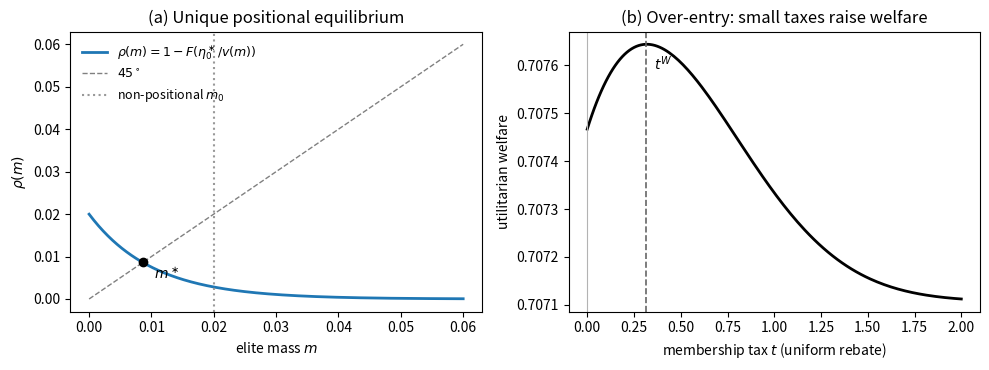

Write Python code to recreate this figure. (Note: this script raises an exception after producing the figure.)
"""
The Market for Elite Status -- Phase 2: positional (relative) status.
Companion verification/computation script for the positional section.

EXTENSION (manuscript Section 7)
--------------------------------
Identical to the static model of analysis/static_model.py EXCEPT the
elite-manager membership's utility factor is (1 + eta * v(M)), where M is the
aggregate measure of agents holding the elite-manager membership and
v : [0,1] -> (0,1] is continuous, strictly decreasing, v(0) = 1.
Status is valuable because it is scarce. Agents take M as given (nonatomic).

Equilibrium notion: group equilibrium with widespread externality -- prices,
a feasible state, and consistency of M with the state itself (fixed point).

KEY RELATIONS
-------------
Wages w_M, w_L, w_L* and the price p2 are UNCHANGED (the externality touches
only the elite membership). Elite-firm budget balance still forces w_E = Z,
so the cutoff condition becomes

    (1 + eta* v(M)) = mu*k / Z    =>    eta* v(M) = eta0*,

where eta0* = mu*k/Z - 1 is the Phase-1 (non-positional) cutoff. Hence

    eta*(M) = eta0* / v(M)   and   M = Phi(M) := 1 - F(eta0* / v(M)).

Phi is continuous and strictly decreasing => unique fixed point M*.

Since v <= 1:  M* <= M0 (the non-positional elite mass): dilution self-limits
the elite sector. FOSD shifts in F raise M* but by less than in Phase 1.

WELFARE
-------
The marginal entrant ignores the dilution -v'(M) imposed on all inframarginal
elites. Planner cutoff FOC (cutoff allocations, movers held at reservation
utility):
    surplus of marginal type  =  |v'(M)| * H_E * Integral_{eta >= eta^}( eta dF )
with H_E = w_E/(2 sqrt(p2)) the elites' common consumption index. At the
laissez-faire equilibrium the left side is ZERO => over-entry. The Pigouvian
membership tax that decentralizes the planner cutoff equates the marginal
type's utility loss from the tax to the wedge:
    t* : (1+eta^ v(M)) * t* / (mu) = |v'(M)| * w_E * Integral_{eta>=eta^} eta dF
(income units; derivation in manuscript Appendix C).

This script:
  1. verifies the cutoff/fixed-point algebra symbolically;
  2. computes the laissez-faire positional equilibrium (example economy);
  3. demonstrates the Prop-4 Pareto improvement (2x2 reallocation system);
  4. computes tax equilibria (uniform lump-sum rebate) and the welfare curve;
  5. generates the two-panel figure for the manuscript.
"""

import numpy as np
import sympy as sp
from scipy.optimize import brentq

# ----------------------------------------------------------------------------
# 0. Example economy (same as Phase 1) + positional primitive v
# ----------------------------------------------------------------------------
P = dict(k=2.0, r=1.0, c=1.0, tau=4.0, beta=1.25, alpha=1.25, phi=6.0,
         dM=0.25, dL=0.5, chi=0.2, s=0.10,      # eta ~ Exp(mean s)
         psi=25.0)                              # v(M) = 1/(1 + psi*M)

def v(M, psi):  return 1.0 / (1.0 + psi * M)
def vp(M, psi): return -psi / (1.0 + psi * M) ** 2     # v'(M)

mu   = 1 / P['dM']                 # 4
lam  = 1 / P['dL']                 # 2
lams = lam / (1 - P['chi'])        # 2.5

def F(x, s):  return 1.0 - np.exp(-x / s)
def f(x, s):  return np.exp(-x / s) / s

# ----------------------------------------------------------------------------
# 1. SYMBOLIC VERIFICATION of the cutoff and fixed-point relations
# ----------------------------------------------------------------------------
print("=" * 72)
print("SYMBOLIC VERIFICATION (positional extension)")
print("=" * 72)

k_, r_, c_, tau_, beta_, alpha_, phi_ = sp.symbols('k r c tau beta alpha phi', positive=True)
mu_, lam_, lams_, eta_, vM, Msym = sp.symbols('mu lam lams eta v M', positive=True)

Zsym = alpha_ * (c_ + r_ + (mu_ + 2 * lam_ - 3) * k_) - beta_ * c_ - tau_ * r_ \
    + (3 - 2 * lams_) * k_
# cutoff: (1 + eta*v) * (1/mu) * w_E = k with w_E = Z  =>  1 + eta*v = mu*k/Z
cutoff = sp.Eq((1 + eta_ * vM), mu_ * k_ / Zsym)
eta_sol = sp.solve(cutoff, eta_)[0]
eta0 = mu_ * k_ / Zsym - 1
assert sp.simplify(eta_sol - eta0 / vM) == 0
print("[ok] positional cutoff: eta*(M) = eta0*/v(M) with eta0* the Phase-1 cutoff")
print("[ok] fixed point M = 1 - F(eta0*/v(M)); Phi decreasing => unique M*")

# ----------------------------------------------------------------------------
# 2. LAISSEZ-FAIRE POSITIONAL EQUILIBRIUM
# ----------------------------------------------------------------------------
print()
print("=" * 72)
print("LAISSEZ-FAIRE POSITIONAL EQUILIBRIUM")
print("=" * 72)

def base_objects(P, T=0.0):
    """Wages, p2, Z at effective non-labor income k+T (T = lump-sum rebate)."""
    kT = P['k'] + T
    wM, wL, wLs = mu * kT, lam * kT, lams * kT
    p2 = (P['c'] + P['r'] + (mu + 2 * lam - 3) * kT) / P['phi']
    Z = P['alpha'] * (P['c'] + P['r'] + (mu + 2 * lam - 3) * kT) \
        - P['beta'] * P['c'] - P['tau'] * P['r'] + (3 - 2 * lams) * kT
    return kT, wM, wL, wLs, p2, Z

def solve_positional(P, t=0.0, T=None):
    """Positional equilibrium with membership tax t, uniform rebate T = t*M.

    Solves the joint fixed point in (M, T). Returns equilibrium objects.
    Entrant's net income: w_E = Z - t (elite balance unchanged, tax on entry);
    cutoff: (1 + eta* v(M)) = mu*(k+T)/(Z - t).
    """
    def M_given_T(T):
        kT, wM, wL, wLs, p2, Z = base_objects(P, T)
        wE = Z - t
        if wE <= 0:
            return 0.0
        eta0 = mu * kT / wE - 1
        if eta0 <= 0:
            return 1.0 - F(0.0, P['s'])
        g = lambda M: M - (1 - F(eta0 / v(M, P['psi']), P['s']))
        return brentq(g, 0.0, 1.0, xtol=1e-14)

    if T is None:  # close the government budget T = t*M
        T = 0.0
        for _ in range(200):
            M = M_given_T(T)
            T_new = t * M
            if abs(T_new - T) < 1e-14:
                T = T_new
                break
            T = T_new
    M = M_given_T(T)

    kT, wM, wL, wLs, p2, Z = base_objects(P, T)
    wE = Z - t
    eta_star = (mu * kT / wE - 1) / v(M, P['psi'])
    # market clearing in y1: endowment is still k (T is a transfer, not endowment)
    num = (P['k'] - (1 - 3 * M) * kT / 2 - M * wE / 2 - M * wLs
           - M * (P['tau'] * P['r'] + P['beta'] * P['c']))
    den = (wM / 2 + wL - 3 * kT / 2 + P['r'] + P['c'])
    n = num / den
    sigma0 = 1 - 3 * M - 3 * n
    Y = P['phi'] * (n + P['alpha'] * M)
    out = dict(M=M, T=T, eta_star=eta_star, wE=wE, wM=wM, wL=wL, wLs=wLs,
               p2=p2, n=n, sigma0=sigma0, Y=Y, kT=kT, t=t)
    out['H'] = 1 / (2 * np.sqrt(p2))          # utility per unit net income (D=1)
    return out

def welfare(P, E):
    """Utilitarian welfare in the model's cardinalization, by exact integration
    over eta ~ Exp(s). Non-elites all attain utility kT*H; elites attain
    (1+eta v(M)) * (1/mu) * wE * H for eta >= eta*."""
    s, psi = P['s'], P['psi']
    H, kT, wE, M, es = E['H'], E['kT'], E['wE'], E['M'], E['eta_star']
    # int_{es}^inf (1 + eta v) dF = (1-F(es)) + v * (es + s) * exp(-es/s)  [Exp mean]
    elite_util = H * wE / mu * ((1 + v(M, psi) * (es + s) / 1) * np.exp(-es / s)
                                - v(M, psi) * 0)  # = exp(-es/s)*(1 + v*(es+s))... see check
    # careful: int_{es}^inf eta dF = (es + s) exp(-es/s) for Exp(mean s)
    elite_util = H * wE / mu * (np.exp(-es / s) + v(M, psi) * (es + s) * np.exp(-es / s))
    nonelite_util = H * kT * F(es, s)
    return elite_util + nonelite_util

E0 = solve_positional(P, t=0.0)
# Phase-1 (non-positional) benchmark for comparison: psi = 0
P_nopos = dict(P, psi=0.0)
E_nopos = solve_positional(P_nopos, t=0.0)

print(f"non-positional benchmark: M0 = {E_nopos['M']:.5f}, eta0* = {E_nopos['eta_star']:.4f}")
print(f"positional equilibrium:   M* = {E0['M']:.5f}, eta*  = {E0['eta_star']:.4f}, "
      f"v(M*) = {v(E0['M'], P['psi']):.4f}")
print(f"dilution self-limits the elite: M* < M0: {E0['M'] < E_nopos['M']}")
print(f"n = {E0['n']:.4f}, sigma0 = {E0['sigma0']:.4f}, Y = {E0['Y']:.4f}")
assert E0['M'] < E_nopos['M']
assert min(E0['n'], E0['sigma0'], E0['wE']) > 0

# self-damping of FOSD shifts
dM_pos = solve_positional(dict(P, s=0.11))['M'] - E0['M']
dM_non = solve_positional(dict(P_nopos, s=0.11))['M'] - E_nopos['M']
print(f"FOSD shift s: 0.10 -> 0.11: dM positional = {dM_pos:.5f} "
      f"< dM non-positional = {dM_non:.5f}: {dM_pos < dM_non}")
assert 0 < dM_pos < dM_non

# ----------------------------------------------------------------------------
# 3. PROPOSITION 4: constructive Pareto improvement at laissez-faire
# ----------------------------------------------------------------------------
print()
print("=" * 72)
print("PROP 4: PARETO IMPROVEMENT (shut dM elite triples, adjust dn, de-dilute)")
print("=" * 72)
# Per shut elite triple (laborers indifferent; managers in the marginal band
# lose O(dm) surplus each, aggregate O(dm^2), covered by explicit compensation
# from inframarginal elites -- see manuscript proof of Prop 4):
#   input freed  A_e = tau*r + beta*c + wE/2 + wLs - 3*kT/2
#   output freed B_e = -alpha*phi + (wE + 2*wLs - 3*kT)/(2*p2)
# Per opened competent triple (members from leisure at reservation utility):
#   input used   A_c = c + r + (wM + 2*wL - 3*kT)/2
#   output added B_c = phi - (wM + 2*wL - 3*kT)/(2*p2)
kT, wM, wL, wLs, p2, Z = base_objects(P, 0.0)
wE = E0['wE']
A_e = P['tau'] * P['r'] + P['beta'] * P['c'] + wE / 2 + wLs - 3 * kT / 2
B_e = -P['alpha'] * P['phi'] + (wE + 2 * wLs - 3 * kT) / (2 * p2)
A_c = P['c'] + P['r'] + (wM + 2 * wL - 3 * kT) / 2
B_c = P['phi'] - (wM + 2 * wL - 3 * kT) / (2 * p2)
print(f"value neutrality of each adjustment (should be ~0): "
      f"{A_e + p2 * B_e:.2e}, {-A_c + p2 * B_c:.2e}")
# restore material balance in both goods: dM shut triples + dn opened triples
# input:  A_e*dM - A_c*dn = surplus_1 ; output: B_e*dM + B_c*dn = surplus_2
# choose dn = (A_e/A_c)*dM -> input surplus 0; then output surplus:
dM_ = 1e-3
dn_ = (A_e / A_c) * dM_
out_surplus = B_e * dM_ + B_c * dn_
print(f"shut dM = {dM_}: open dn = {dn_:.6f}, input surplus = 0, "
      f"output surplus = {out_surplus:.3e}  (zero: value-neutral directions)")
# both adjustment vectors are value-neutral, so they are collinear in R^2 --
# the reallocation is EXACTLY feasible with zero surplus, and the gain is pure
# de-dilution: every inframarginal elite's utility rises by eta*dv*wE*H/mu > 0.
new_M = E0['M'] - dM_
dv = v(new_M, P['psi']) - v(E0['M'], P['psi'])
gain_per_elite_eta1 = dv * wE * E0['H'] / mu     # per unit of eta
print(f"de-dilution dv = +{dv:.5f}; utility gain per elite per unit eta = "
      f"{gain_per_elite_eta1:.5f} > 0")
assert dv > 0 and abs(out_surplus) < 1e-9
print("[ok] feasible reallocation: non-elites at reservation utility (unchanged),")
print("     all inframarginal elites strictly better off => not Pareto optimal;")
print("     grand coalition blocks => core equivalence fails.")

# ----------------------------------------------------------------------------
# 4. PIGOUVIAN MEMBERSHIP TAX
# ----------------------------------------------------------------------------
print()
print("=" * 72)
print("MEMBERSHIP TAX: welfare curve and Pigouvian level")
print("=" * 72)

ts = np.linspace(0.0, 2.0, 161)
Ws, Ms, Ys = [], [], []
for t_ in ts:
    Et = solve_positional(P, t=t_)
    Ws.append(welfare(P, Et)); Ms.append(Et['M']); Ys.append(Et['Y'])
Ws, Ms, Ys = map(np.array, (Ws, Ms, Ys))
i_star = int(np.argmax(Ws))
# fine-step derivative and its de-dilution component (manuscript App C)
h_fd = 1e-5
W0, Wh = welfare(P, solve_positional(P, t=0.0)), welfare(P, solve_positional(P, t=h_fd))
dWdt_fine = (Wh - W0) / h_fd
E00 = solve_positional(P, t=0.0)
es0, m00 = E00['eta_star'], E00['M']
# de-dilution term: |v'(m)| * (wE/mu) * H * int_{eta>=eta*} eta dF * |m'(0)|
mp0 = (solve_positional(P, t=h_fd)['M'] - m00) / h_fd
dedil = abs(vp(m00, P['psi'])) * (E00['wE'] / mu) * E00['H'] \
    * (es0 + P['s']) * np.exp(-es0 / P['s']) * abs(mp0)
print(f"dW/dt at t=0+ (fine step): {dWdt_fine:+.6f}; de-dilution component: {dedil:.6f}")
print(f"  (the remainder is the rebate's general-equilibrium and redistributive effect)")

# output-derivative decomposition at t=0+ (manuscript Prop tax (iii)):
#   dY/dt = Y_m * m'(0) + Y_T * m*,  Y_m = phi[alpha(c+r)-beta c-tau r]/(2c+2r+(mu+2lam-3)k)
den = 2 * P['c'] + 2 * P['r'] + (mu + 2 * lam - 3) * P['k']
Y_m = P['phi'] * (P['alpha'] * (P['c'] + P['r']) - P['beta'] * P['c'] - P['tau'] * P['r']) / den
hT = 1e-6
def ybar_at(T_, m_):
    kT_ = P['k'] + T_
    num = (P['k'] - (1 - 3 * m_) * kT_ / 2 - m_ * (base_objects(P, T_)[5]) / 2
           - m_ * lams * kT_ - m_ * (P['tau'] * P['r'] + P['beta'] * P['c']))
    den_ = (mu * kT_ / 2 + lam * kT_ - 3 * kT_ / 2 + P['r'] + P['c'])
    n_ = num / den_
    return P['phi'] * (n_ + P['alpha'] * m_)
Y_T = (ybar_at(hT, m00) - ybar_at(0.0, m00)) / hT
# direct incidence channel: the tax lowers w_E at fixed mass and rebate,
# releasing the manager's forgone input-good consumption to production
Y_t = P['phi'] * m00 / den
term_entry, term_rebate, term_incid = Y_m * mp0, Y_T * m00, Y_t
total3 = term_entry + term_rebate + term_incid
print(f"output decomposition at t=0+: de-entry {term_entry:+.6f}, "
      f"rebate-price {term_rebate:+.6f}, incidence {term_incid:+.6f}, total {total3:+.6f}")
# cross-check against the DIRECT equilibrium derivative (the check whose absence
# let an incomplete two-term decomposition through in round 2)
h_dir = 1e-6
y_direct = (solve_positional(P, t=h_dir)['Y'] - solve_positional(P, t=0.0)['Y']) / h_dir
print(f"direct equilibrium derivative dY/dt|0+ = {y_direct:+.6f}")
assert abs(total3 - y_direct) < 1e-3, "three-channel sum must reproduce the direct derivative"
assert term_entry > 0 and term_rebate < 0 and term_incid > 0 and total3 > 0
print("[ok] three-channel decomposition of Prop tax (iii) reproduces the direct")
print("     derivative, and the positive channels dominate in the example")

print(f"dW/dt at t=0+: {(Ws[1]-Ws[0])/(ts[1]-ts[0]):+.6f}  (positive => over-entry)")
print(f"welfare-maximizing tax  t^W = {ts[i_star]:.3f}  "
      f"(M falls {E0['M']:.5f} -> {Ms[i_star]:.5f}; Y rises {Ys[0]:.4f} -> {Ys[i_star]:.4f})")
assert Ws[1] > Ws[0], "welfare must rise for small taxes"

# first-order Pigouvian formula (Appendix C): marginal type's income-equivalent
# of the wedge:  t* (1+eta^ v) / mu * H = |v'(M)| * (wE/mu) * H * int_{eta>=eta^} eta dF
es, M = E0['eta_star'], E0['M']
integral_eta = (es + P['s']) * np.exp(-es / P['s'])
t_pigou = abs(vp(M, P['psi'])) * wE * integral_eta / (1 + es * v(M, P['psi']))
print(f"first-order Pigouvian tax formula: t* = {t_pigou:.3f} "
      f"(local approximation at laissez-faire; global optimum t^W above)")

# ----------------------------------------------------------------------------
# 5. FIGURE
# ----------------------------------------------------------------------------
import matplotlib
matplotlib.use('Agg')
import matplotlib.pyplot as plt

fig, axes = plt.subplots(1, 2, figsize=(10, 3.8))

ax = axes[0]
Mgrid = np.linspace(1e-6, 0.06, 400)
eta0_lf = mu * kT / Z - 1
Phi = 1 - F(eta0_lf / v(Mgrid, P['psi']), P['s'])
ax.plot(Mgrid, Phi, lw=2, label=r'$\rho(m)=1-F(\eta_0^\ast/v(m))$')
ax.plot(Mgrid, Mgrid, lw=1, color='0.5', ls='--', label=r'$45^\circ$')
ax.axvline(E_nopos['M'], color='0.6', ls=':', lw=1.5,
           label=r'non-positional $m_0$')
ax.plot([E0['M']], [E0['M']], 'ko', ms=6)
ax.annotate(r'$m^\ast$', (E0['M'], E0['M']), textcoords='offset points',
            xytext=(8, -12))
ax.set_xlabel(r'elite mass $m$'); ax.set_ylabel(r'$\rho(m)$')
ax.legend(frameon=False, fontsize=9)
ax.set_title('(a) Unique positional equilibrium')

ax = axes[1]
ax.plot(ts, Ws, lw=2, color='k')
ax.axvline(ts[i_star], color='0.4', ls='--', lw=1.2)
ax.annotate(r'$t^{W}$', (ts[i_star], Ws.min() + 0.9 * (Ws.max() - Ws.min())),
            textcoords='offset points', xytext=(6, 0))
ax.axvline(0, color='0.7', lw=0.8)
ax.set_xlabel(r'membership tax $t$ (uniform rebate)')
ax.set_ylabel('utilitarian welfare')
ax.set_title('(b) Over-entry: small taxes raise welfare')

fig.tight_layout()
fig.savefig('figures/positional_tax.pdf')
print("\nFigure written to figures/positional_tax.pdf")
